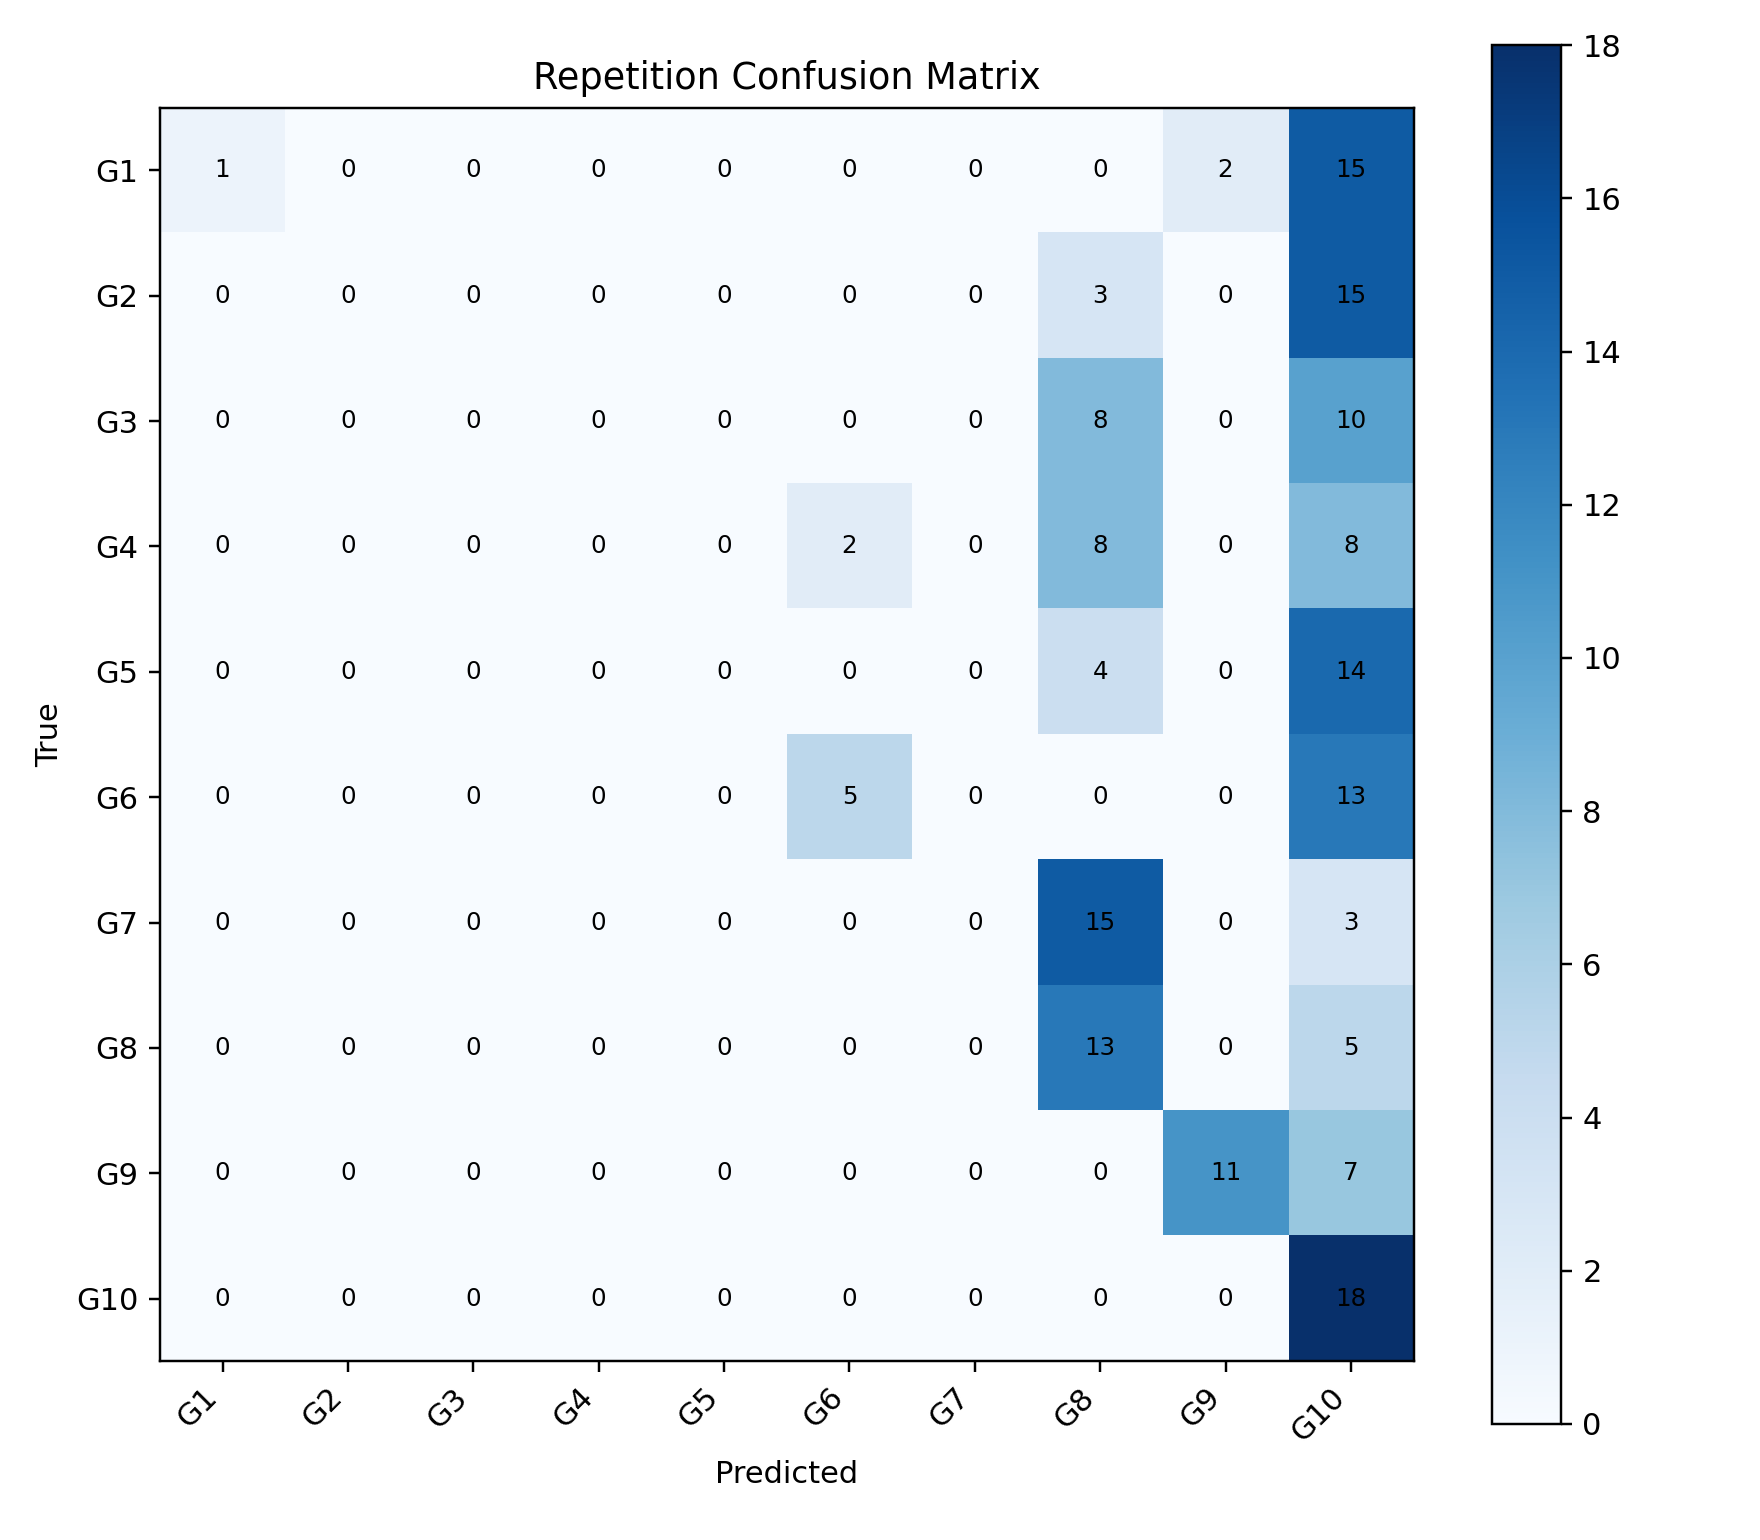

The file beside this chart, header and first rows:
, G1, G2, G3, G4, G5, G6, G7, G8, G9, G10
G1, 1, 0, 0, 0, 0, 0, 0, 0, 2, 15
G2, 0, 0, 0, 0, 0, 0, 0, 3, 0, 15
G3, 0, 0, 0, 0, 0, 0, 0, 8, 0, 10
G4, 0, 0, 0, 0, 0, 2, 0, 8, 0, 8
G5, 0, 0, 0, 0, 0, 0, 0, 4, 0, 14
G6, 0, 0, 0, 0, 0, 5, 0, 0, 0, 13
G7, 0, 0, 0, 0, 0, 0, 0, 15, 0, 3
G8, 0, 0, 0, 0, 0, 0, 0, 13, 0, 5
G9, 0, 0, 0, 0, 0, 0, 0, 0, 11, 7
G10, 0, 0, 0, 0, 0, 0, 0, 0, 0, 18
